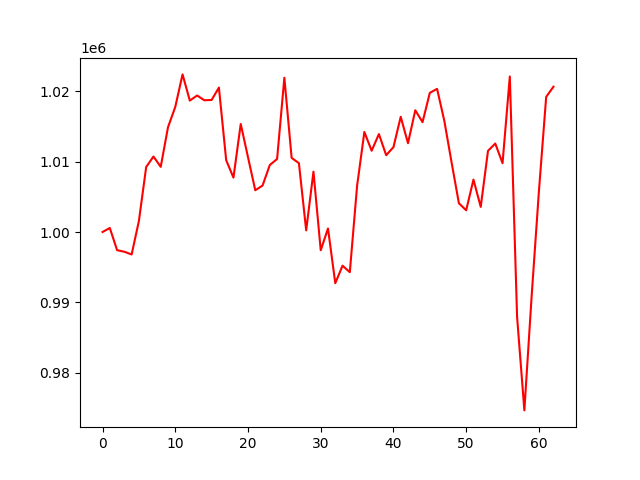

Source data for this figure (header and first rows):
account_value, date, daily_return
1000000, 2016-04-05, 
1000569, 2016-04-06, 0.0005689
997415, 2016-04-07, -0.003152
997189, 2016-04-08, -0.000227
996801, 2016-04-11, -0.0003891
1001582, 2016-04-12, 0.004796
1009250, 2016-04-13, 0.007656
1010741, 2016-04-14, 0.001478
1009275, 2016-04-15, -0.00145
1014908, 2016-04-18, 0.005581
1017805, 2016-04-19, 0.002855
1022430, 2016-04-20, 0.004544
1018701, 2016-04-21, -0.003647
1019426, 2016-04-22, 0.0007116
1018747, 2016-04-25, -0.000666
1018793, 2016-04-26, 4.442145830085842e-05
1020557, 2016-04-27, 0.001732
1010222, 2016-04-28, -0.01013
1007740, 2016-04-29, -0.002457
1015370, 2016-05-02, 0.007572
1010643, 2016-05-03, -0.004655
1005943, 2016-05-04, -0.004651
1006611, 2016-05-05, 0.0006642
1009537, 2016-05-06, 0.002907
1010388, 2016-05-09, 0.0008423
1021955, 2016-05-10, 0.01145
1010545, 2016-05-11, -0.01116
1009796, 2016-05-12, -0.0007413
1000230, 2016-05-13, -0.009473
1008593, 2016-05-16, 0.008361
997403, 2016-05-17, -0.0111
1000501, 2016-05-18, 0.003107
992711, 2016-05-19, -0.007786
995207, 2016-05-20, 0.002514
994282, 2016-05-23, -0.0009292
1006563, 2016-05-24, 0.01235
1014233, 2016-05-25, 0.00762
1011566, 2016-05-26, -0.00263
1013935, 2016-05-27, 0.002342
1010932, 2016-05-31, -0.002962
1012077, 2016-06-01, 0.001133
1016396, 2016-06-02, 0.004267
1012634, 2016-06-03, -0.003701
1017328, 2016-06-06, 0.004636
1015631, 2016-06-07, -0.001668
1019808, 2016-06-08, 0.004112
1020373, 2016-06-09, 0.0005542
1015784, 2016-06-10, -0.004497
1009855, 2016-06-13, -0.005836
1004088, 2016-06-14, -0.005711
1003090, 2016-06-15, -0.0009934
1007459, 2016-06-16, 0.004355
1003572, 2016-06-17, -0.003858
1011554, 2016-06-20, 0.007953
1012593, 2016-06-21, 0.001027
1009794, 2016-06-22, -0.002764
1022133, 2016-06-23, 0.01222
987916, 2016-06-24, -0.03348
974611, 2016-06-27, -0.01347
990871, 2016-06-28, 0.01668
... 3 more rows
